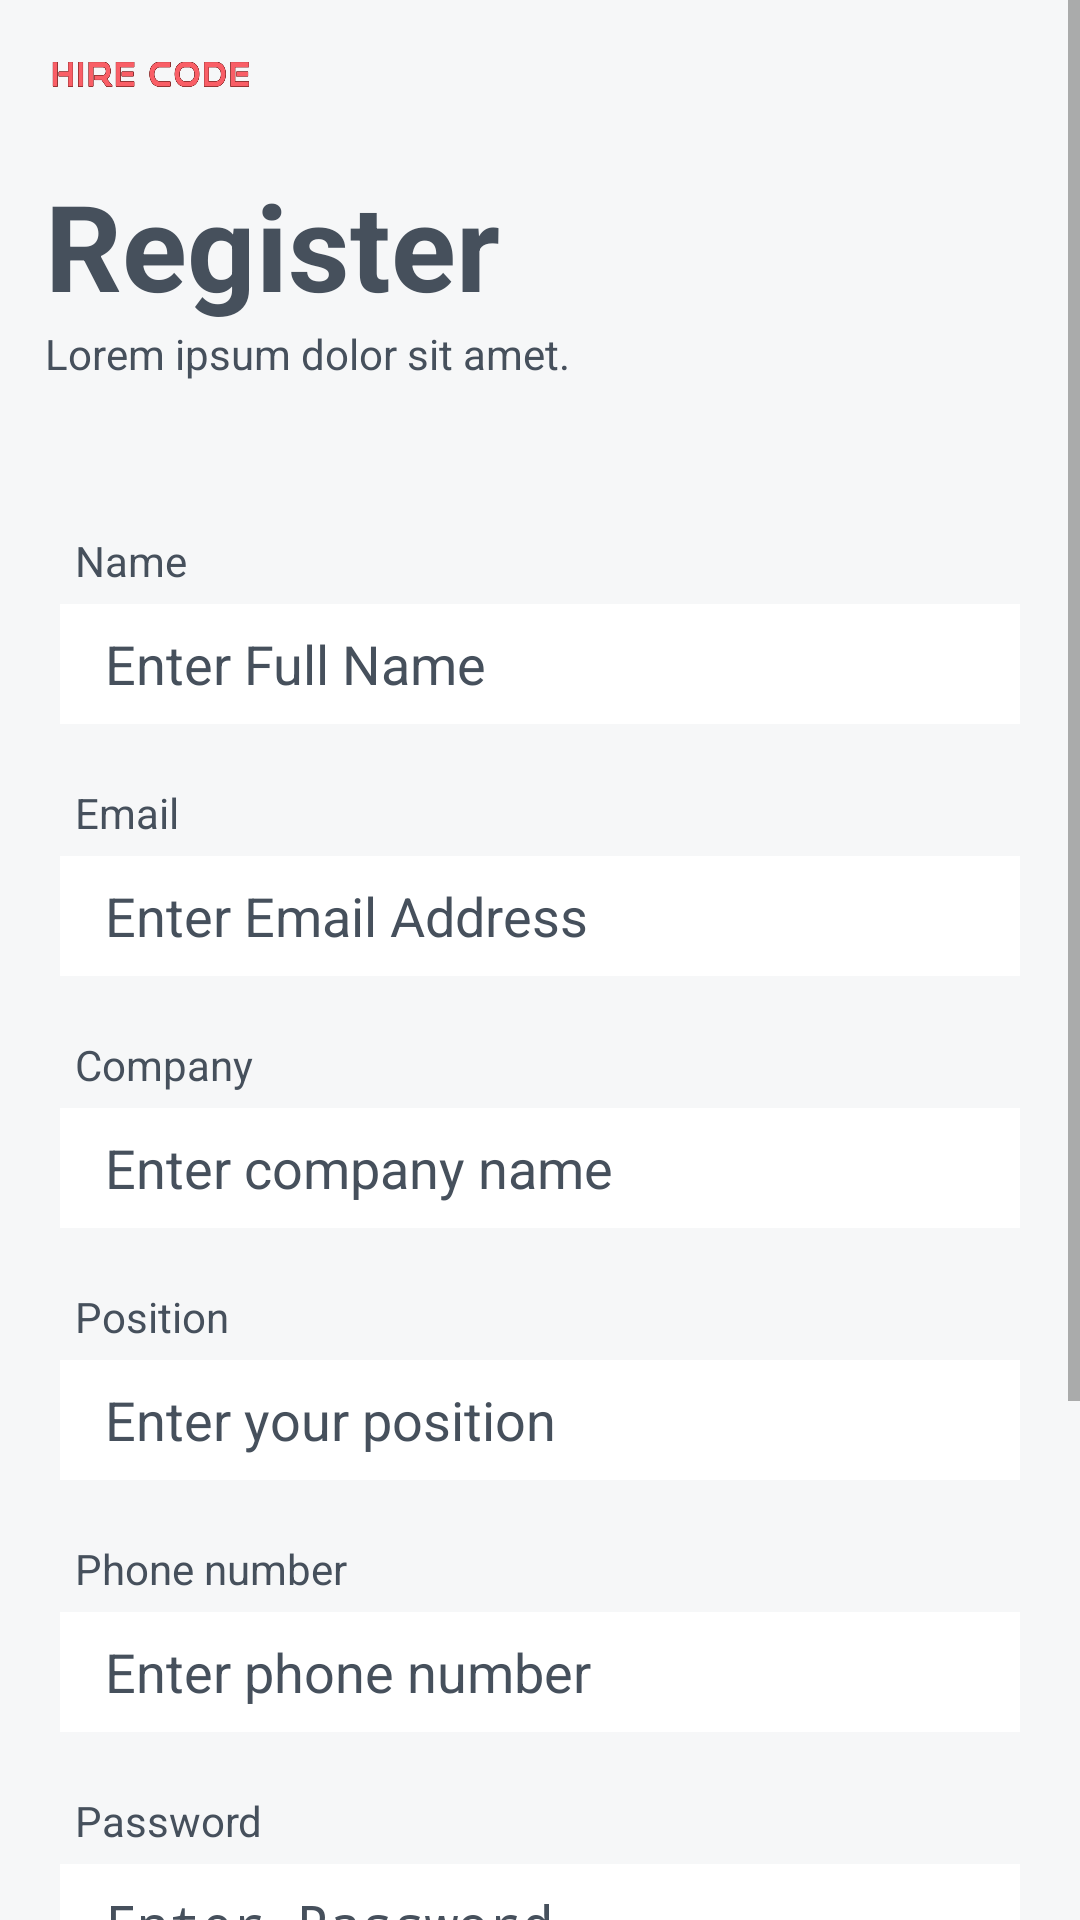

Here is an Android app screen rendered from its layout file. Give the layout XML and the strings, colors and styles it references.
<!-- AndroidManifest.xml: activity theme Basic -->
<!-- res/layout/activity_register_company.xml -->
<?xml version="1.0" encoding="utf-8"?>
<layout xmlns:android="http://schemas.android.com/apk/res/android"
    xmlns:app="http://schemas.android.com/apk/res-auto"
    xmlns:tools="http://schemas.android.com/tools">

    <ScrollView
        android:id="@+id/sv_register"
        android:layout_width="match_parent"
        android:layout_height="match_parent"
        android:background="@color/grey"
        >

        <androidx.constraintlayout.widget.ConstraintLayout

            android:layout_width="match_parent"
            android:layout_height="wrap_content"
            android:padding="15dp"
            android:background="#F6F7F8"
            tools:context=".register.company.RegisterCompanyActivity">

            <ImageView
                android:id="@+id/iv_logo"
                android:layout_width="70dp"
                android:layout_height="20dp"
                android:src="@drawable/logohorizontalnew"
                app:layout_constraintTop_toTopOf="parent"
                app:layout_constraintLeft_toLeftOf="parent" />

            <TextView
                android:id="@+id/tv_title"
                android:layout_width="wrap_content"
                android:layout_height="wrap_content"
                android:layout_marginTop="20dp"
                android:text="@string/register"
                android:textColor="@color/navy"
                android:textSize="40sp"
                android:textStyle="bold"
                app:layout_constraintLeft_toLeftOf="parent"
                app:layout_constraintTop_toBottomOf="@id/iv_logo" />

            <TextView
                android:id="@+id/tv_desc"
                android:text="@string/lorem_ipsum_dolor_sit_amet"
                android:textColor="@color/navy"
                android:layout_width="wrap_content"
                android:layout_height="wrap_content"
                app:layout_constraintTop_toBottomOf="@+id/tv_title"
                app:layout_constraintLeft_toLeftOf="parent" />

            <TextView
                android:id="@+id/tv_name"
                android:text="@string/name"
                android:textColor="@color/navy"
                android:layout_width="wrap_content"
                android:layout_height="wrap_content"
                app:layout_constraintTop_toBottomOf="@+id/tv_desc"
                app:layout_constraintLeft_toLeftOf="@id/et_name"
                android:layout_marginTop="50dp"
                android:layout_marginStart="5dp" />

            <EditText
                android:id="@+id/et_name"
                android:hint="@string/enter_full_name"
                android:textColorHint="@color/navy"
                android:inputType="text"
                android:paddingStart="15dp"
                android:background="#fff"
                android:layout_width="match_parent"
                android:layout_height="40dp"
                android:layout_marginHorizontal="5dp"
                app:layout_constraintTop_toBottomOf="@id/tv_name"
                app:layout_constraintLeft_toLeftOf="parent"
                android:layout_marginTop="5dp" />

            <TextView
                android:id="@+id/tv_email"
                android:text="@string/email"
                android:textColor="@color/navy"
                android:layout_width="wrap_content"
                android:layout_height="wrap_content"
                app:layout_constraintTop_toBottomOf="@+id/et_name"
                app:layout_constraintLeft_toLeftOf="@id/et_email"
                android:layout_marginTop="20dp"
                android:layout_marginStart="5dp" />

            <EditText
                android:id="@+id/et_email"
                android:hint="@string/enter_email_address"
                android:textColorHint="@color/navy"
                android:inputType="textEmailAddress"
                android:paddingStart="15dp"
                android:layout_width="match_parent"
                android:layout_height="40dp"
                android:background="#fff"
                app:layout_constraintTop_toBottomOf="@id/tv_email"
                app:layout_constraintLeft_toLeftOf="parent"
                android:layout_marginTop="5dp"
                android:layout_marginHorizontal="5dp" />

            <TextView
                android:id="@+id/tv_company"
                android:text="@string/company"
                android:textColor="@color/navy"
                android:layout_width="wrap_content"
                android:layout_height="wrap_content"
                app:layout_constraintTop_toBottomOf="@+id/et_email"
                app:layout_constraintLeft_toLeftOf="@id/et_email"
                android:layout_marginTop="20dp"
                android:layout_marginStart="5dp" />

            <EditText
                android:id="@+id/et_company"
                android:hint="@string/enter_company_name"
                android:textColorHint="@color/navy"
                android:inputType="text"
                android:paddingStart="15dp"
                android:layout_width="match_parent"
                android:layout_height="40dp"
                android:background="#fff"
                app:layout_constraintTop_toBottomOf="@id/tv_company"
                app:layout_constraintLeft_toLeftOf="parent"
                android:layout_marginTop="5dp"
                android:layout_marginHorizontal="5dp" />

            <TextView
                android:id="@+id/tv_position"
                android:text="@string/position"
                android:textColor="@color/navy"
                android:layout_width="wrap_content"
                android:layout_height="wrap_content"
                app:layout_constraintTop_toBottomOf="@+id/et_company"
                app:layout_constraintLeft_toLeftOf="@id/et_email"
                android:layout_marginTop="20dp"
                android:layout_marginStart="5dp" />

            <EditText
                android:id="@+id/et_position"
                android:hint="@string/enter_your_position"
                android:textColorHint="@color/navy"
                android:inputType="text"
                android:paddingStart="15dp"
                android:layout_width="match_parent"
                android:layout_height="40dp"
                android:background="#fff"
                app:layout_constraintTop_toBottomOf="@id/tv_position"
                app:layout_constraintLeft_toLeftOf="parent"
                android:layout_marginTop="5dp"
                android:layout_marginHorizontal="5dp" />

            <TextView
                android:id="@+id/tv_phone"
                android:text="@string/phone_number"
                android:textColor="@color/navy"
                android:layout_width="wrap_content"
                android:layout_height="wrap_content"
                app:layout_constraintTop_toBottomOf="@+id/et_position"
                app:layout_constraintLeft_toLeftOf="@id/et_phone"
                android:layout_marginTop="20dp"
                android:layout_marginStart="5dp" />

            <EditText
                android:id="@+id/et_phone"
                android:hint="@string/enter_phone_number"
                android:textColorHint="@color/navy"
                android:inputType="phone"
                android:paddingStart="15dp"
                android:layout_width="match_parent"
                android:layout_height="40dp"
                android:background="#fff"
                app:layout_constraintTop_toBottomOf="@id/tv_phone"
                app:layout_constraintLeft_toLeftOf="parent"
                android:layout_marginTop="5dp"
                android:layout_marginHorizontal="5dp"
                />

            <TextView
                android:id="@+id/tv_password"
                android:text="@string/password"
                android:textColor="@color/navy"
                android:layout_width="wrap_content"
                android:layout_height="wrap_content"
                app:layout_constraintTop_toBottomOf="@+id/et_phone"
                app:layout_constraintLeft_toLeftOf="@id/et_password"
                android:layout_marginTop="20dp"
                android:layout_marginStart="5dp" />

            <EditText
                android:id="@+id/et_password"
                android:hint="@string/enter_password"
                android:textColorHint="@color/navy"
                android:inputType="textPassword"
                android:paddingStart="15dp"
                android:layout_width="match_parent"
                android:layout_height="40dp"
                android:background="#fff"
                app:layout_constraintTop_toBottomOf="@id/tv_password"
                app:layout_constraintLeft_toLeftOf="parent"
                android:layout_marginTop="5dp"
                android:layout_marginHorizontal="5dp"
                />

            <TextView
                android:id="@+id/tv_confirm_password"
                android:text="@string/confirm_password"
                android:textColor="@color/navy"
                android:layout_width="wrap_content"
                android:layout_height="wrap_content"
                app:layout_constraintTop_toBottomOf="@+id/et_password"
                app:layout_constraintLeft_toLeftOf="@id/et_confirm_password"
                android:layout_marginTop="20dp"
                android:layout_marginStart="5dp" />

            <EditText
                android:id="@+id/et_confirm_password"
                android:hint="@string/enter_password_confirmation"
                android:textColorHint="@color/navy"
                android:inputType="textPassword"
                android:paddingStart="15dp"
                android:layout_width="match_parent"
                android:layout_height="40dp"
                android:background="#fff"
                app:layout_constraintTop_toBottomOf="@id/tv_confirm_password"
                app:layout_constraintLeft_toLeftOf="parent"
                android:layout_marginTop="5dp"
                android:layout_marginHorizontal="5dp"
                />

            <Button
                android:id="@+id/btn_register"
                android:text="@string/register"
                android:textAllCaps="false"
                android:textStyle="bold"
                android:textSize="18sp"
                android:textColor="#fff"
                android:background="@drawable/radiusbutton"
                android:layout_width="match_parent"
                android:layout_height="wrap_content"
                app:layout_constraintTop_toBottomOf="@id/et_confirm_password"
                app:layout_constraintLeft_toLeftOf="parent"
                android:layout_marginTop="30dp"
                />

            <TextView
                android:id="@+id/tv_have_account"
                android:layout_width="wrap_content"
                android:layout_height="wrap_content"
                android:layout_marginTop="20dp"
                android:text="@string/already_have_account"
                android:textColor="#1F2A36"
                app:layout_constraintLeft_toLeftOf="@id/btn_register"
                app:layout_constraintRight_toRightOf="@id/btn_register"
                app:layout_constraintTop_toBottomOf="@id/btn_register"
                android:layout_marginEnd="100dp"
                />

            <TextView
                android:id="@+id/tv_login"
                android:text="@string/login_here"
                android:textColor="@color/pinkPasta"
                android:layout_width="wrap_content"
                android:layout_height="wrap_content"
                app:layout_constraintTop_toTopOf="@id/tv_have_account"
                app:layout_constraintLeft_toRightOf="@id/tv_have_account"
                android:layout_marginStart="5dp"
                />


        </androidx.constraintlayout.widget.ConstraintLayout>
    </ScrollView>
</layout>
<!-- resources referenced by this layout -->
<resources>
  <color name="grey">#F6F7F8</color>
  <color name="navy">#46505C</color>
  <color name="pinkPasta">#F95E66</color>
  <!-- drawable logohorizontalnew: png bitmap (drawable, 10243 bytes) -->
  <!-- drawable radiusbutton (drawable) -->
  <?xml version="1.0" encoding="utf-8"?>
  <selector xmlns:android="http://schemas.android.com/apk/res/android">
  
      <item android:state_pressed="true" >
          <shape android:shape="rectangle"  >
              <corners android:radius="100dip" />
              <stroke android:width="1dip" android:color="@color/grey" />
              <gradient android:angle="-90" android:startColor="@color/pinkdark" android:endColor="@color/pinkdark"  />
          </shape>
      </item>
      <item android:state_focused="true">
          <shape android:shape="rectangle"  >
              <corners android:radius="100dip" />
              <stroke android:width="1dip" android:color="@color/pinkPasta" />
              <solid android:color="@color/pinkPasta"/>
          </shape>
      </item>
      <item >
          <shape android:shape="rectangle"  >
              <corners android:radius="100dip" />
              <stroke android:width="1dip" android:color="@color/grey" />
              <gradient android:angle="-90" android:startColor="#F95E66" android:endColor="#CCF95E66" />
          </shape>
      </item>
  
  </selector>
  <string name="already_have_account">Already have account ?</string>
  <string name="company">Company</string>
  <string name="confirm_password">Confirm password</string>
  <string name="email">Email</string>
  <string name="enter_company_name">Enter company name</string>
  <string name="enter_email_address">Enter Email Address</string>
  <string name="enter_full_name">Enter Full Name</string>
  <string name="enter_password">Enter Password</string>
  <string name="enter_password_confirmation">Enter password confirmation</string>
  <string name="enter_phone_number">Enter phone number</string>
  <string name="enter_your_position">Enter your position</string>
  <string name="login_here">Login Here</string>
  <string name="lorem_ipsum_dolor_sit_amet">Lorem ipsum dolor sit amet.</string>
  <string name="name">Name</string>
  <string name="password">Password</string>
  <string name="phone_number">Phone number</string>
  <string name="position">Position</string>
  <string name="register">Register</string>
  <style name="Basic" parent="Theme.AppCompat.Light.NoActionBar">
          
          <item name="colorPrimary">@color/pinkPasta</item>
          <item name="colorPrimaryDark">@color/pinkdark</item>
          <item name="colorAccent">@color/pinkPasta</item>
      </style>
  <color name="pinkdark">#CF323B</color>
</resources>
